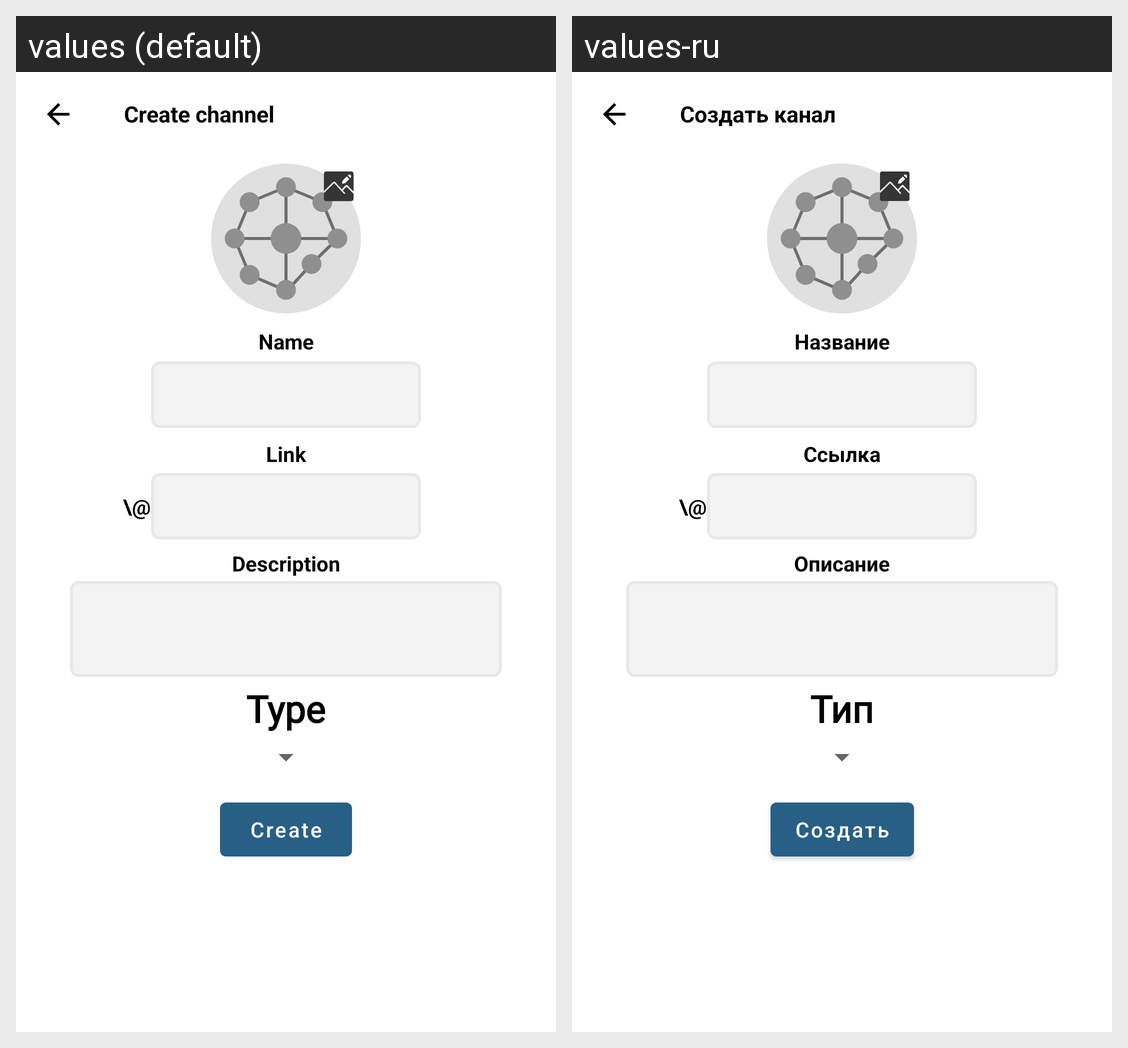

For this localized Android screen grid, give each drawn string resource with its value in every locale shown.
Android screen res/layout/activity_create_channel.xml rendered under 2 locales, left to right: values (default), values-ru. Device: Nexus 5 (rendered at 1080×1920; each locale shown at half size, 540×960, under a caption strip naming it); theme Theme.Linksy.
Strings drawn on this screen, with the default value and each locale's value (text and hints the layout hard-codes, and strings that could not be matched under every locale, appear in the picture but are not listed):

create_channel
  values: Create channel
  values-ru: Создать канал

name
  values: Name
  values-ru: Название

hint_link
  values: Link
  values-ru: Ссылка

description
  values: Description
  values-ru: Описание

type
  values: Type
  values-ru: Тип

create
  values: Create
  values-ru: Создать
